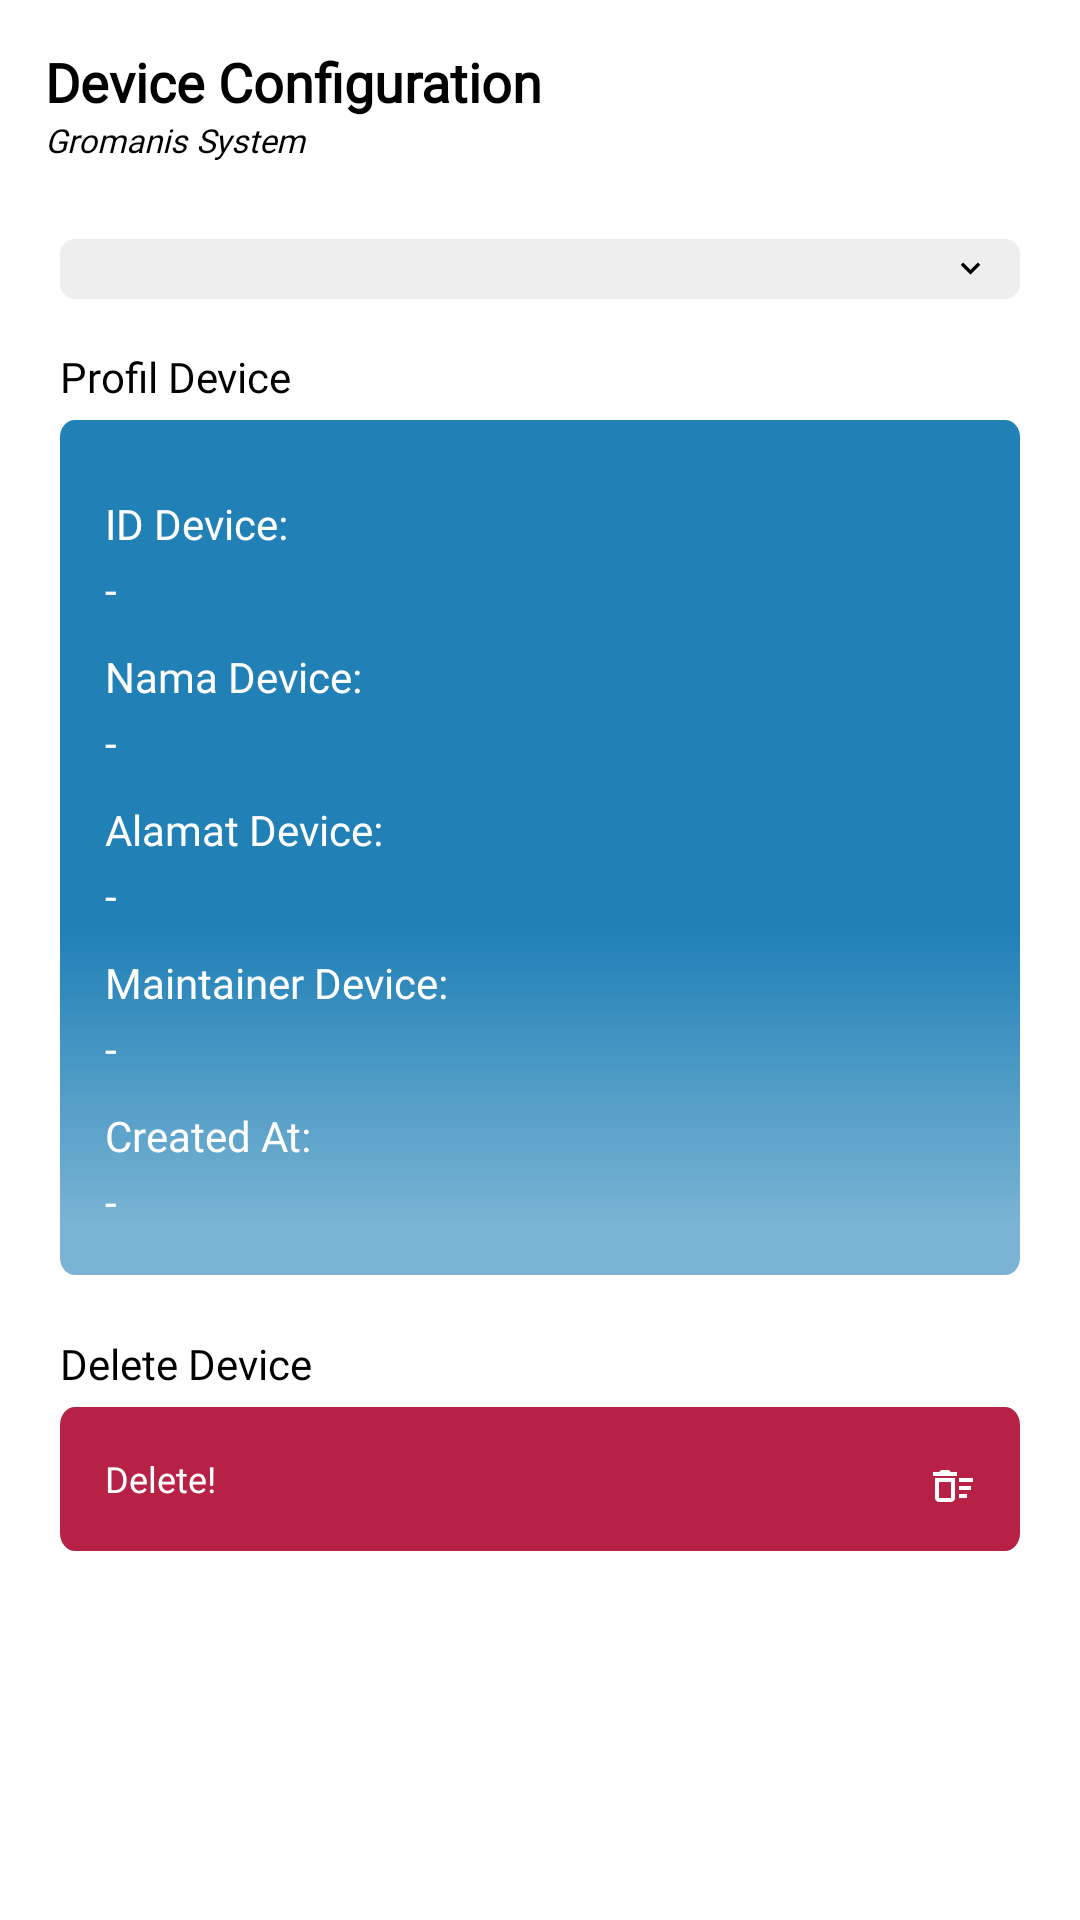

Produce the Android XML layout that renders to this screen, including the resource entries it uses.
<!-- AndroidManifest.xml: application theme Theme.Gromanis -->
<!-- res/layout/activity_device_configuration.xml -->
<?xml version="1.0" encoding="utf-8"?>
<LinearLayout xmlns:android="http://schemas.android.com/apk/res/android"
    xmlns:app="http://schemas.android.com/apk/res-auto"
    xmlns:tools="http://schemas.android.com/tools"
    android:layout_width="match_parent"
    android:layout_height="match_parent"
    android:background="@color/white"
    android:orientation="vertical"
    tools:context=".view.devices.DeviceConfigurationActivity">

    <LinearLayout
        android:id="@+id/header_layout"
        android:layout_width="match_parent"
        android:layout_height="wrap_content"
        android:layout_marginLeft="15dp"
        android:layout_marginTop="15dp"
        android:layout_marginRight="15dp"
        android:layout_marginBottom="10dp"
        android:gravity="center_horizontal"
        android:orientation="horizontal">

        <LinearLayout
            android:layout_width="0dp"
            android:layout_height="wrap_content"
            android:layout_weight="1"
            android:orientation="vertical">

            <TextView
                android:layout_width="match_parent"
                android:layout_height="wrap_content"
                android:fontFamily="@font/noto_sans_bold"
                android:gravity="center_vertical"
                android:text="Device Configuration"
                android:textColor="@color/black"
                android:textSize="18sp"
                android:textStyle="bold" />

            <TextView
                android:layout_width="match_parent"
                android:layout_height="wrap_content"
                android:fontFamily="@font/noto_sans"
                android:gravity="center_vertical"
                android:text="Gromanis System"
                android:textColor="@color/black"
                android:textSize="11sp"
                android:textStyle="italic" />
        </LinearLayout>

        <ImageButton
            android:id="@+id/btn_menu"
            android:layout_width="48dp"
            android:layout_height="48dp"
            android:background="@android:color/transparent"
            android:contentDescription="menu toggle"
            android:paddingLeft="30dp"
            android:src="@drawable/ic_menu" />
    </LinearLayout>

    <TextView
        android:id="@+id/no_device"
        android:layout_width="match_parent"
        android:layout_height="wrap_content"
        android:layout_margin="20dp"
        android:text="Tidak ada Device yang terdaftar di server!"
        android:textAlignment="center"
        android:fontFamily="@font/noto_sans"
        android:textColor="@color/white"
        android:background="@drawable/bg_danger_action"
        android:padding="15dp"
        android:visibility="gone"/>

    <LinearLayout
        android:id="@+id/device_details"
        android:layout_width="match_parent"
        android:layout_height="wrap_content"
        android:orientation="vertical">
        <androidx.constraintlayout.widget.ConstraintLayout
            android:layout_width="match_parent"
            android:layout_height="wrap_content"
            android:layout_marginHorizontal="20dp"
            android:layout_marginBottom="10dp">

            <Spinner
                android:id="@+id/device_selector"
                android:layout_width="match_parent"
                android:layout_height="wrap_content"
                android:background="@drawable/bg_dropdown"
                android:padding="10dp"
                app:layout_constraintTop_toTopOf="parent"
                app:layout_constraintEnd_toEndOf="parent"
                app:layout_constraintBottom_toBottomOf="parent"
                app:layout_constraintStart_toStartOf="parent"/>

            <ImageView
                android:layout_width="wrap_content"
                android:layout_height="wrap_content"
                android:src="@drawable/ic_dropdown"
                android:layout_margin="10dp"
                app:layout_constraintEnd_toEndOf="parent"
                app:layout_constraintTop_toTopOf="parent"
                app:layout_constraintBottom_toBottomOf="parent" />
        </androidx.constraintlayout.widget.ConstraintLayout>

        <TextView
            android:layout_width="match_parent"
            android:layout_height="wrap_content"
            android:text="Profil Device"
            android:textColor="@color/black"
            android:fontFamily="@font/noto_sans"
            android:textSize="14sp"
            android:layout_marginHorizontal="20dp"
            android:layout_marginBottom="5dp"/>

        <LinearLayout
            android:layout_width="match_parent"
            android:layout_height="wrap_content"
            android:orientation="vertical"
            android:background="@drawable/bg_general"
            android:layout_marginHorizontal="20dp"
            android:layout_marginBottom="20dp"
            android:padding="15dp">

            <TextView
                android:layout_width="match_parent"
                android:layout_height="wrap_content"
                android:text="ID Device:"
                android:textColor="@color/white"
                android:fontFamily="@font/noto_sans"
                android:textSize="14sp"
                android:layout_marginTop="10dp"/>
            <TextView
                android:id="@+id/device_id"
                android:layout_width="match_parent"
                android:layout_height="wrap_content"
                android:text="-"
                android:textIsSelectable="true"
                android:textColor="@color/white"
                android:fontFamily="@font/noto_sans_bold"
                android:textSize="14sp"
                android:layout_marginTop="3dp"/>

            <TextView
                android:layout_width="match_parent"
                android:layout_height="wrap_content"
                android:text="Nama Device:"
                android:textColor="@color/white"
                android:fontFamily="@font/noto_sans"
                android:textSize="14sp"
                android:layout_marginTop="10dp"/>
            <TextView
                android:id="@+id/device_name"
                android:layout_width="match_parent"
                android:layout_height="wrap_content"
                android:text="-"
                android:textColor="@color/white"
                android:fontFamily="@font/noto_sans_bold"
                android:textSize="14sp"
                android:layout_marginTop="3dp"/>

            <TextView
                android:layout_width="match_parent"
                android:layout_height="wrap_content"
                android:text="Alamat Device:"
                android:textColor="@color/white"
                android:fontFamily="@font/noto_sans"
                android:textSize="14sp"
                android:layout_marginTop="10dp"/>
            <TextView
                android:id="@+id/device_alamat"
                android:layout_width="match_parent"
                android:layout_height="wrap_content"
                android:text="-"
                android:textColor="@color/white"
                android:fontFamily="@font/noto_sans_bold"
                android:textSize="14sp"
                android:layout_marginTop="3dp"/>

            <TextView
                android:layout_width="match_parent"
                android:layout_height="wrap_content"
                android:text="Maintainer Device:"
                android:textColor="@color/white"
                android:fontFamily="@font/noto_sans"
                android:textSize="14sp"
                android:layout_marginTop="10dp"/>
            <TextView
                android:id="@+id/device_maintainer"
                android:layout_width="match_parent"
                android:layout_height="wrap_content"
                android:text="-"
                android:textColor="@color/white"
                android:fontFamily="@font/noto_sans_bold"
                android:textSize="14sp"
                android:layout_marginTop="3dp"/>

            <TextView
                android:layout_width="match_parent"
                android:layout_height="wrap_content"
                android:text="Created At:"
                android:textColor="@color/white"
                android:fontFamily="@font/noto_sans"
                android:textSize="14sp"
                android:layout_marginTop="10dp"/>
            <TextView
                android:id="@+id/device_createdat"
                android:layout_width="match_parent"
                android:layout_height="wrap_content"
                android:text="-"
                android:textColor="@color/white"
                android:fontFamily="@font/noto_sans_bold"
                android:textSize="14sp"
                android:layout_marginTop="3dp"/>

        </LinearLayout>


        <TextView
            android:layout_width="match_parent"
            android:layout_height="wrap_content"
            android:text="Delete Device"
            android:textColor="@color/black"
            android:fontFamily="@font/noto_sans"
            android:textSize="14sp"
            android:layout_marginHorizontal="20dp"
            android:layout_marginBottom="5dp"/>

        <android.widget.Button
            android:id="@+id/btn_delete_device"
            android:layout_width="match_parent"
            android:layout_height="wrap_content"
            android:layout_marginHorizontal="20dp"
            android:background="@drawable/bg_danger_action"
            android:drawableEnd="@drawable/ic_delete"
            android:fontFamily="@font/noto_sans_bold"
            android:text="Delete!"
            android:gravity="start|center_vertical"
            android:padding="15dp"
            android:textColor="@color/white"
            android:textAllCaps="false"
            android:textSize="12sp" />
    </LinearLayout>

</LinearLayout>
<!-- resources referenced by this layout -->
<resources>
  <color name="black">#FF000000</color>
  <color name="white">#FFFFFFFF</color>
  <!-- drawable bg_danger_action (drawable) -->
  <vector xmlns:android="http://schemas.android.com/apk/res/android"
      android:width="320dp"
      android:height="40dp"
      android:viewportWidth="320"
      android:viewportHeight="40">
    <path
        android:pathData="M5,0L315,0A5,5 0,0 1,320 5L320,35A5,5 0,0 1,315 40L5,40A5,5 0,0 1,0 35L0,5A5,5 0,0 1,5 0z"
        android:fillColor="#B72145"/>
  </vector>
  <!-- drawable bg_dropdown (drawable) -->
  <vector xmlns:android="http://schemas.android.com/apk/res/android"
      android:width="320dp"
      android:height="20dp"
      android:viewportWidth="320"
      android:viewportHeight="20">
    <path
        android:pathData="M5,0L315,0A5,5 0,0 1,320 5L320,15A5,5 0,0 1,315 20L5,20A5,5 0,0 1,0 15L0,5A5,5 0,0 1,5 0z"
        android:fillColor="#EEEEEE"/>
  </vector>
  <!-- drawable bg_general (drawable) -->
  <vector xmlns:android="http://schemas.android.com/apk/res/android"
      xmlns:aapt="http://schemas.android.com/aapt"
      android:width="320dp"
      android:height="249dp"
      android:viewportWidth="320"
      android:viewportHeight="249">
    <path
        android:pathData="M5,0L315,0A5,5 0,0 1,320 5L320,244A5,5 0,0 1,315 249L5,249A5,5 0,0 1,0 244L0,5A5,5 0,0 1,5 0z">
      <aapt:attr name="android:fillColor">
        <gradient 
            android:startX="160"
            android:startY="0"
            android:endX="160"
            android:endY="249"
            android:type="linear">
          <item android:offset="0.6" android:color="#FF2181B7"/>
          <item android:offset="0.94" android:color="#992181B7"/>
        </gradient>
      </aapt:attr>
    </path>
  </vector>
  <!-- drawable ic_delete (drawable) -->
  <vector xmlns:android="http://schemas.android.com/apk/res/android"
      android:width="17dp"
      android:height="16dp"
      android:viewportWidth="17"
      android:viewportHeight="16">
    <path
        android:pathData="M5.667,5H8.333L9,5.667H11V7H3V5.667H5L5.667,5ZM5,15.667C4.267,15.667 3.667,15.067 3.667,14.333V7.667H10.333V14.333C10.333,15.067 9.733,15.667 9,15.667H5ZM16.333,7.667H11.667V9H16.333V7.667ZM14.333,13H11.667V14.333H14.333V13ZM11.667,10.333H15.667V11.667H11.667V10.333ZM5,9H9V14.333H5V9Z"
        android:fillColor="#ffffff"
        android:fillType="evenOdd"/>
  </vector>
  <!-- drawable ic_dropdown (drawable) -->
  <vector xmlns:android="http://schemas.android.com/apk/res/android"
      android:width="13dp"
      android:height="13dp"
      android:viewportWidth="13"
      android:viewportHeight="13">
    <path
        android:pathData="M8.986,4.493L6.5,6.974L4.014,4.493L3.25,5.257L6.5,8.507L9.75,5.257L8.986,4.493Z"
        android:fillColor="#000000"/>
  </vector>
  <style name="Theme.Gromanis" parent="Theme.MaterialComponents.DayNight.NoActionBar">
          
          <item name="colorPrimary">@color/purple_500</item>
          <item name="colorPrimaryVariant">@color/purple_700</item>
          <item name="colorOnPrimary">@color/white</item>
          
          <item name="colorSecondary">@color/teal_200</item>
          <item name="colorSecondaryVariant">@color/teal_700</item>
          <item name="colorOnSecondary">@color/black</item>
          
          <item name="android:statusBarColor">?attr/colorPrimaryVariant</item>
          
      </style>
  <color name="purple_500">#FF6200EE</color>
  <color name="purple_700">#FF3700B3</color>
  <color name="teal_200">#FF03DAC5</color>
  <color name="teal_700">#FF018786</color>
</resources>
